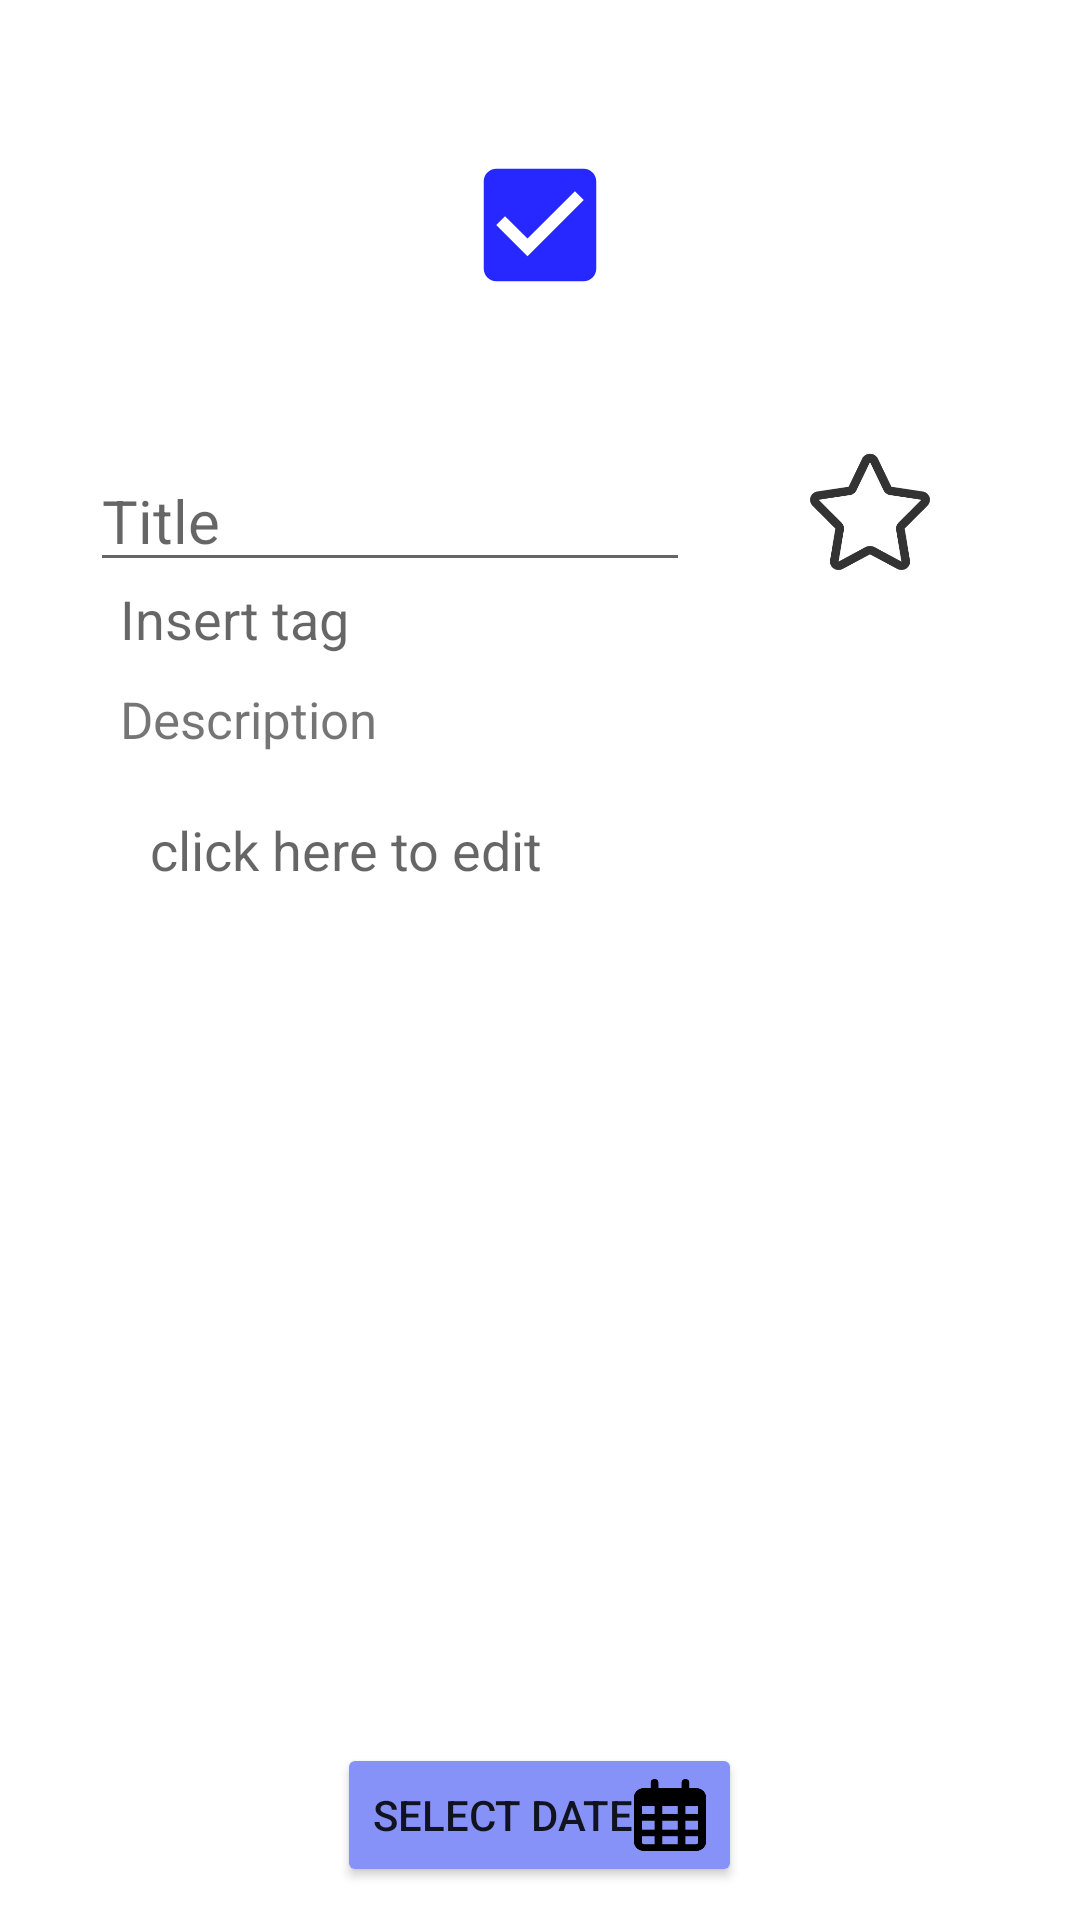

Write the Android layout XML for this screen, with the resource values it uses.
<!-- AndroidManifest.xml: application theme Theme.Todo -->
<!-- res/layout/activity_edit_text.xml -->
<?xml version="1.0" encoding="utf-8"?>
<RelativeLayout xmlns:android="http://schemas.android.com/apk/res/android"
    android:layout_width="match_parent"
    android:layout_height="match_parent">

    <ImageView
        android:id="@+id/logo"
        android:layout_width="50dp"
        android:layout_height="50dp"
        android:layout_centerHorizontal="true"
        android:layout_margin="50dp"
        android:src="@drawable/logo_icon" />

    <RelativeLayout
        android:id="@+id/title_container"
        android:layout_width="wrap_content"
        android:layout_height="wrap_content"
        android:layout_below="@+id/logo"
        android:layout_centerHorizontal="true">

        <EditText
            android:id="@+id/title"
            android:layout_width="200dp"
            android:layout_height="wrap_content"
            android:layout_marginEnd="40dp"
            android:hint="Title"
            android:textSize="20dp" />

        <ImageView
            android:id="@+id/favourite"
            android:layout_width="40dp"
            android:layout_height="40dp"
            android:layout_toEndOf="@+id/title"
            android:src="@drawable/star_icon_empty" />

        <EditText
            android:id="@+id/tag"
            android:layout_width="300dp"
            android:layout_height="wrap_content"
            android:layout_below="@id/title"
            android:background="@drawable/background_square"
            android:hint="Insert tag"
            android:paddingStart="10dp"
            android:paddingEnd="10dp" />

    </RelativeLayout>


    <RelativeLayout
        android:id="@+id/description_container"
        android:layout_width="280dp"
        android:layout_height="wrap_content"
        android:layout_below="@+id/title_container"
        android:layout_centerHorizontal="true"
        android:layout_marginTop="10dp">

        <TextView
            android:id="@+id/title_description"
            android:layout_width="wrap_content"
            android:layout_height="wrap_content"
            android:text="Description"
            android:textSize="17dp" />

        <EditText
            android:id="@+id/description"
            android:layout_width="300dp"
            android:layout_height="300dp"
            android:layout_below="@+id/title_description"
            android:layout_marginTop="10dp"
            android:background="@drawable/background_square"
            android:gravity="top|start"
            android:hint="click here to edit"
            android:padding="10dp" />

    </RelativeLayout>


    <Button
        android:id="@+id/date"
        android:layout_width="wrap_content"
        android:layout_height="wrap_content"
        android:layout_below="@+id/description_container"
        android:layout_centerHorizontal="true"
        android:layout_marginTop="20dp"
        android:backgroundTint="@color/lavender"
        android:drawableEnd="@drawable/calendar_icon"
        android:text="Select date" />


    <RelativeLayout
        android:layout_width="wrap_content"
        android:layout_height="wrap_content"
        android:layout_below="@+id/date"
        android:layout_centerHorizontal="true"
        android:layout_marginTop="20dp">

        <Button
            android:id="@+id/cancel"
            android:layout_width="wrap_content"
            android:layout_height="wrap_content"
            android:text="@string/cancel" />

        <Button
            android:id="@+id/confirm"
            android:layout_width="wrap_content"
            android:layout_height="wrap_content"
            android:layout_marginStart="100dp"
            android:layout_toEndOf="@+id/cancel"
            android:text="@string/confirm" />

    </RelativeLayout>

</RelativeLayout>
<!-- resources referenced by this layout -->
<resources>
  <color name="lavender">#8692f7</color>
  <!-- drawable background_square (drawable) -->
  <?xml version="1.0" encoding="utf-8"?>
  <shape xmlns:android="http://schemas.android.com/apk/res/android">
      <stroke
          android:width="@dimen/width_stroke_edit"
          android:color="@color/lavender" /> 
  </shape>
  <!-- drawable calendar_icon (drawable) -->
  <vector xmlns:android="http://schemas.android.com/apk/res/android"
      android:width="24dp"
      android:height="24dp"
      android:viewportWidth="448"
      android:viewportHeight="512">
    <path
        android:fillColor="@color/inverse"
        android:pathData="M152,64H296V24C296,10.75 306.7,0 320,0C333.3,0 344,10.75 344,24V64H384C419.3,64 448,92.65 448,128V448C448,483.3 419.3,512 384,512H64C28.65,512 0,483.3 0,448V128C0,92.65 28.65,64 64,64H104V24C104,10.75 114.7,0 128,0C141.3,0 152,10.75 152,24V64zM48,248H128V192H48V248zM48,296V360H128V296H48zM176,296V360H272V296H176zM320,296V360H400V296H320zM400,192H320V248H400V192zM400,408H320V464H384C392.8,464 400,456.8 400,448V408zM272,408H176V464H272V408zM128,408H48V448C48,456.8 55.16,464 64,464H128V408zM272,192H176V248H272V192z"/>
  </vector>
  <!-- drawable logo_icon (drawable) -->
  <vector android:height="24dp" android:tint="#2727FF"
      android:viewportHeight="24" android:viewportWidth="24"
      android:width="24dp" xmlns:android="http://schemas.android.com/apk/res/android">
      <path android:fillColor="@android:color/white" android:pathData="M19,3L5,3c-1.11,0 -2,0.9 -2,2v14c0,1.1 0.89,2 2,2h14c1.11,0 2,-0.9 2,-2L21,5c0,-1.1 -0.89,-2 -2,-2zM10,17l-5,-5 1.41,-1.41L10,14.17l7.59,-7.59L19,8l-9,9z"/>
  </vector>
  <!-- drawable star_icon_empty (drawable) -->
  <vector xmlns:android="http://schemas.android.com/apk/res/android"
      android:width="32dp"
      android:height="32dp"
      android:viewportWidth="32"
      android:viewportHeight="32">
    <path
        android:pathData="M31.881,12.557c-0.277,-0.799 -0.988,-1.384 -1.844,-1.511l-8.326,-1.238l-3.619,-7.514C17.711,1.505 16.896,1 16,1c-0.896,0 -1.711,0.505 -2.092,1.294l-3.619,7.514l-8.327,1.238c-0.855,0.127 -1.566,0.712 -1.842,1.511c-0.275,0.801 -0.067,1.683 0.537,2.285l6.102,6.092l-1.415,8.451C5.2,30.236 5.569,31.09 6.292,31.588C6.689,31.861 7.156,32 7.623,32c0.384,0 0.769,-0.094 1.118,-0.281L16,27.811l7.26,3.908C23.609,31.906 23.994,32 24.377,32c0.467,0 0.934,-0.139 1.332,-0.412c0.723,-0.498 1.09,-1.352 0.947,-2.203l-1.416,-8.451l6.104,-6.092C31.947,14.239 32.154,13.357 31.881,12.557zM23.588,19.363c-0.512,0.51 -0.744,1.229 -0.627,1.934l1.416,8.451l-7.26,-3.906c-0.348,-0.188 -0.732,-0.281 -1.118,-0.281c-0.384,0 -0.769,0.094 -1.117,0.281l-7.26,3.906l1.416,-8.451c0.118,-0.705 -0.114,-1.424 -0.626,-1.934l-6.102,-6.092l8.326,-1.24c0.761,-0.113 1.416,-0.589 1.743,-1.268L16,3.251l3.62,7.513c0.328,0.679 0.982,1.154 1.742,1.268l8.328,1.24L23.588,19.363z"
        android:fillColor="#333333"/>
  </vector>
  <string name="cancel">Cancel</string>
  <string name="confirm">Confirm</string>
  <style name="Theme.Todo" parent="Theme.MaterialComponents.DayNight.NoActionBar">
          
          <item name="colorPrimary">@color/purple_500</item>
          <item name="colorPrimaryVariant">@color/purple_700</item>
          <item name="colorOnPrimary">@color/white</item>
          
          <item name="colorSecondary">@color/teal_200</item>
          <item name="colorSecondaryVariant">@color/teal_700</item>
          <item name="colorOnSecondary">@color/black</item>
          
          <item name="android:statusBarColor">?attr/colorPrimaryVariant</item>
          
          <item name="android:background">@color/background_light</item>
      </style>
  <color name="inverse">#FF000000</color>
  <color name="purple_500">#FF6200EE</color>
  <color name="purple_700">#FF3700B3</color>
  <color name="white">#FFFFFFFF</color>
  <color name="teal_200">#FF03DAC5</color>
  <color name="teal_700">#FF018786</color>
  <color name="black">#FF000000</color>
</resources>
